Labelled photos from "images", an image-classification folder in dontlikejs/data. The possible labels are: moderate fog, thick fog, thin fog.

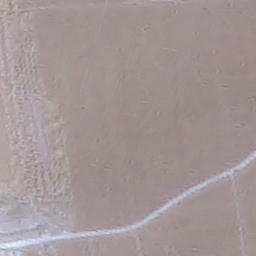
Label: moderate fog

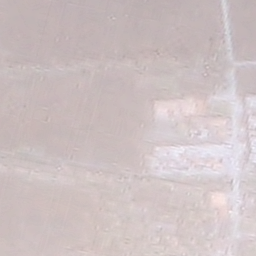
Label: thick fog

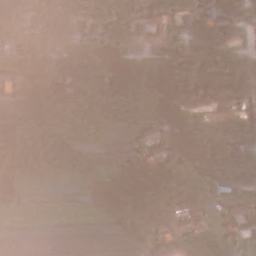
Label: moderate fog

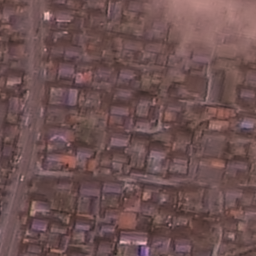
Label: thin fog

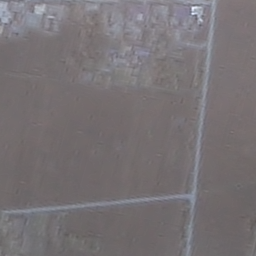
Label: thin fog

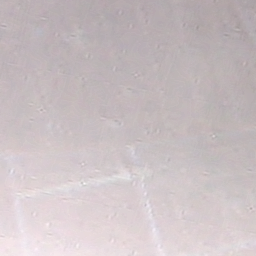
Label: thick fog
